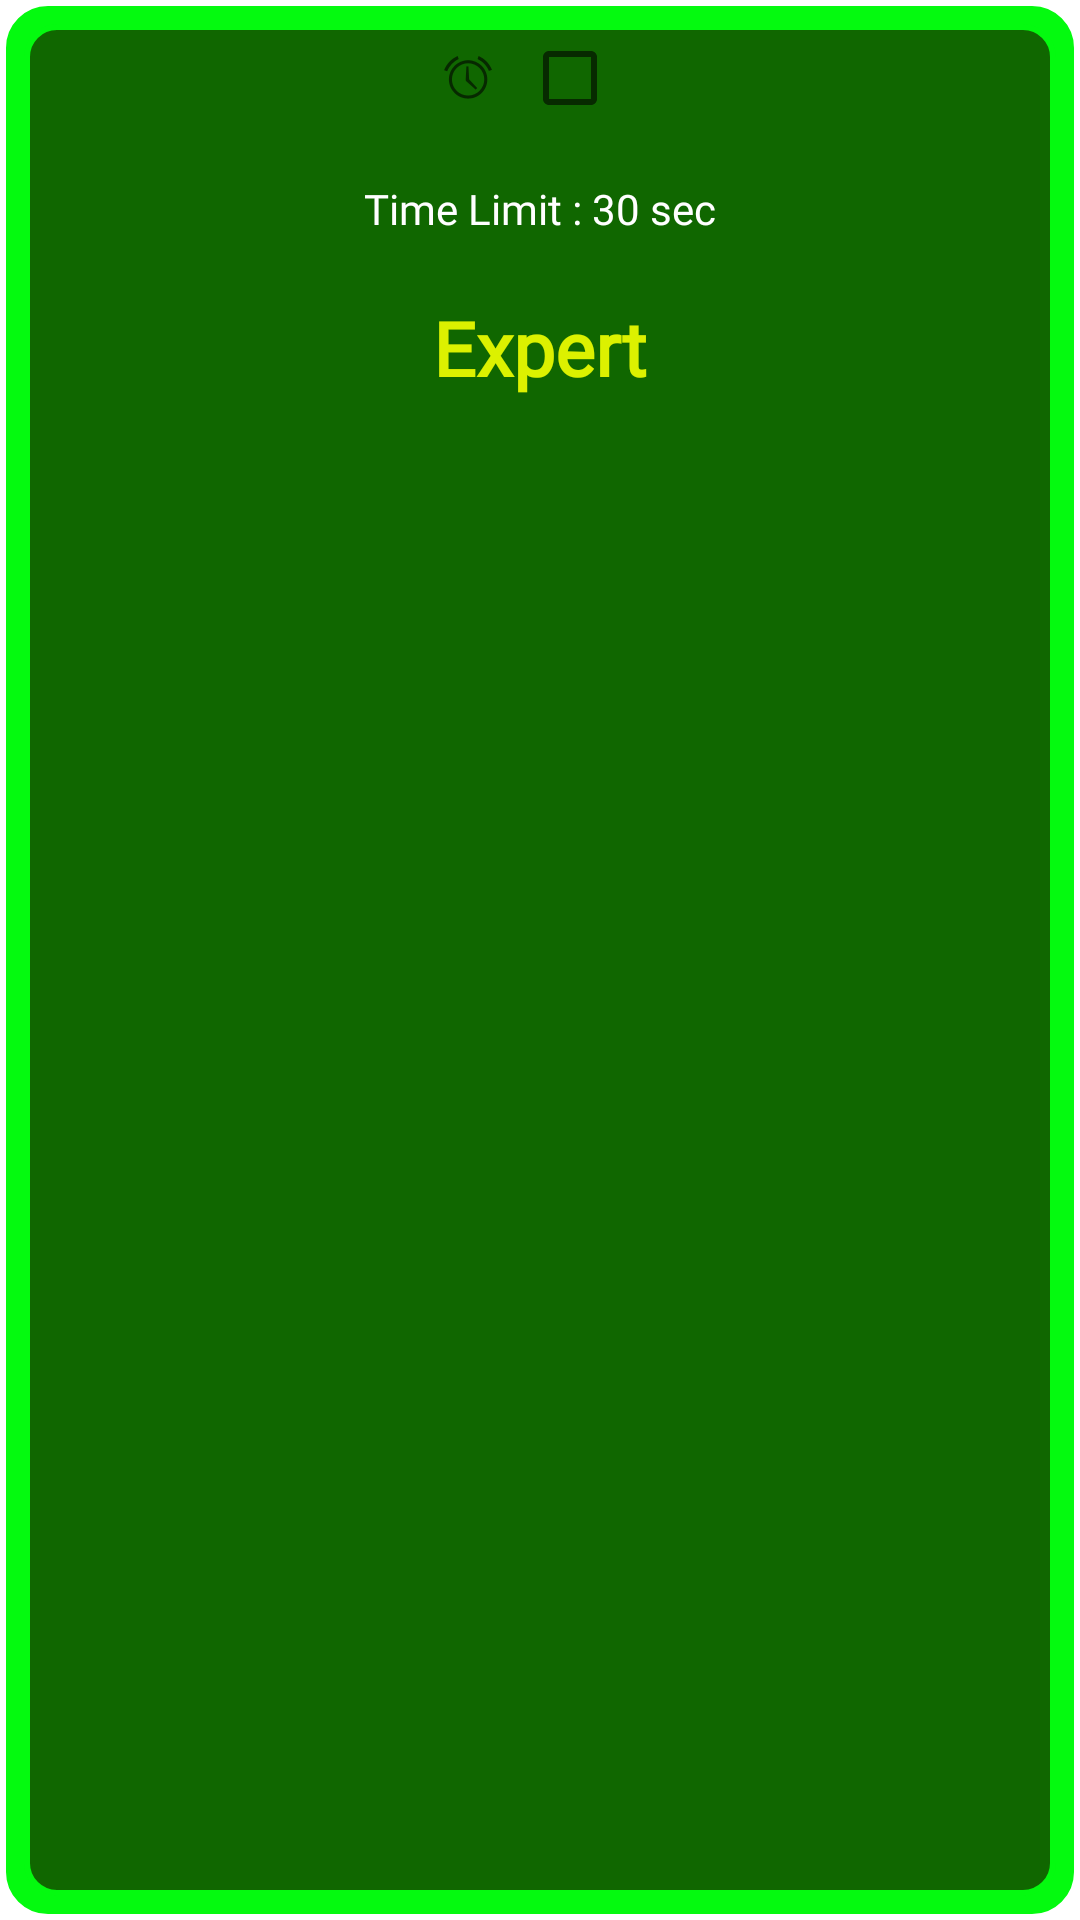

This screen was rendered from an Android layout file. Write that file and the resources it references.
<!-- AndroidManifest.xml: application theme Theme.PhotoPuzzlesProject_4 -->
<!-- res/layout/third_timelimit_dialogbox.xml -->
<?xml version="1.0" encoding="utf-8"?>
<LinearLayout xmlns:android="http://schemas.android.com/apk/res/android"
    android:layout_width="match_parent"
    android:layout_height="wrap_content"
    android:orientation="vertical"
    android:background="@drawable/light_green_border_dialog">

    <LinearLayout
        android:layout_width="wrap_content"
        android:layout_height="wrap_content"
        android:orientation="horizontal"
        android:layout_gravity="center"

        >
        <ImageView
            android:layout_width="wrap_content"
            android:layout_height="wrap_content"
            android:layout_margin="10dp"
            android:adjustViewBounds="true"
            android:layout_gravity="center"
            android:scaleType="fitCenter"
            android:src="@android:drawable/ic_lock_idle_alarm"
            >

        </ImageView>
        <CheckBox
            android:id="@+id/TimeLimitCheckBox"
            android:layout_width="wrap_content"
            android:layout_height="wrap_content"

            >

        </CheckBox>

    </LinearLayout>

    <TextView
        android:id="@+id/TimeLess30Second"
        android:layout_width="wrap_content"
        android:layout_height="wrap_content"
        android:layout_margin="10dp"
        android:layout_gravity="center"
        android:text="Time Limit : 30 sec"
        android:textColor="@color/white"
        android:fontFamily="@font/bit"

        >

    </TextView>

    <TextView
        android:id="@+id/TimeLimitDialogboxText"
        android:layout_width="wrap_content"
        android:layout_height="wrap_content"
        android:layout_margin="10dp"
        android:layout_gravity="center"
        android:text="Expert"
        android:textSize="25dp"
        android:textColor="#DCF100"
        android:fontFamily="@font/lemon"
        android:textStyle="bold"

        >

    </TextView>

    <ImageView
        android:id="@+id/TimeLimitDialogboxPlay"
        android:layout_width="wrap_content"
        android:layout_height="50dp"
        android:layout_margin="10dp"
        android:layout_gravity="center"
        android:src="@drawable/play_but"
        android:scaleType="fitCenter"
        android:adjustViewBounds="true"
        >

    </ImageView>


</LinearLayout>
<!-- resources referenced by this layout -->
<resources>
  <color name="white">#FFFFFFFF</color>
  <!-- drawable light_green_border_dialog (drawable) -->
  <?xml version="1.0" encoding="utf-8"?>
  <inset xmlns:android="http://schemas.android.com/apk/res/android"
          android:inset="2dp" >
  
      <layer-list>
  
          <item>
              <shape>
                  <corners android:radius="10dp"/>
                  <stroke android:width="8dp" android:color="@color/light_green"/>
              </shape>
          </item>
  
          <item android:top="6dp" android:bottom="6dp"
                  android:right="6dp" android:left="6dp">
              <shape>
                  <corners android:radius="10dp"/>
                  <stroke android:width="2dp" android:color="@color/light_green"/>
                  <solid android:color="@color/green"/>
              </shape>
          </item>
  
      </layer-list>
  
  </inset>
  <style name="Theme.PhotoPuzzlesProject_4" parent="Theme.MaterialComponents.DayNight.NoActionBar">
          
          <item name="colorPrimary">@color/purple_500</item>
          <item name="colorPrimaryVariant">@color/purple_700</item>
          <item name="colorOnPrimary">@color/white</item>
          
          <item name="colorSecondary">@color/teal_200</item>
          <item name="colorSecondaryVariant">@color/teal_700</item>
          <item name="colorOnSecondary">@color/black</item>
          
          <item name="android:statusBarColor">?attr/colorPrimaryVariant</item>
          
      </style>
  <color name="light_green">#04FA0F</color>
  <color name="green">#106700</color>
  <color name="purple_500">#FF6200EE</color>
  <color name="purple_700">#FF3700B3</color>
  <color name="teal_200">#FF03DAC5</color>
  <color name="teal_700">#FF018786</color>
  <color name="black">#FF000000</color>
</resources>
